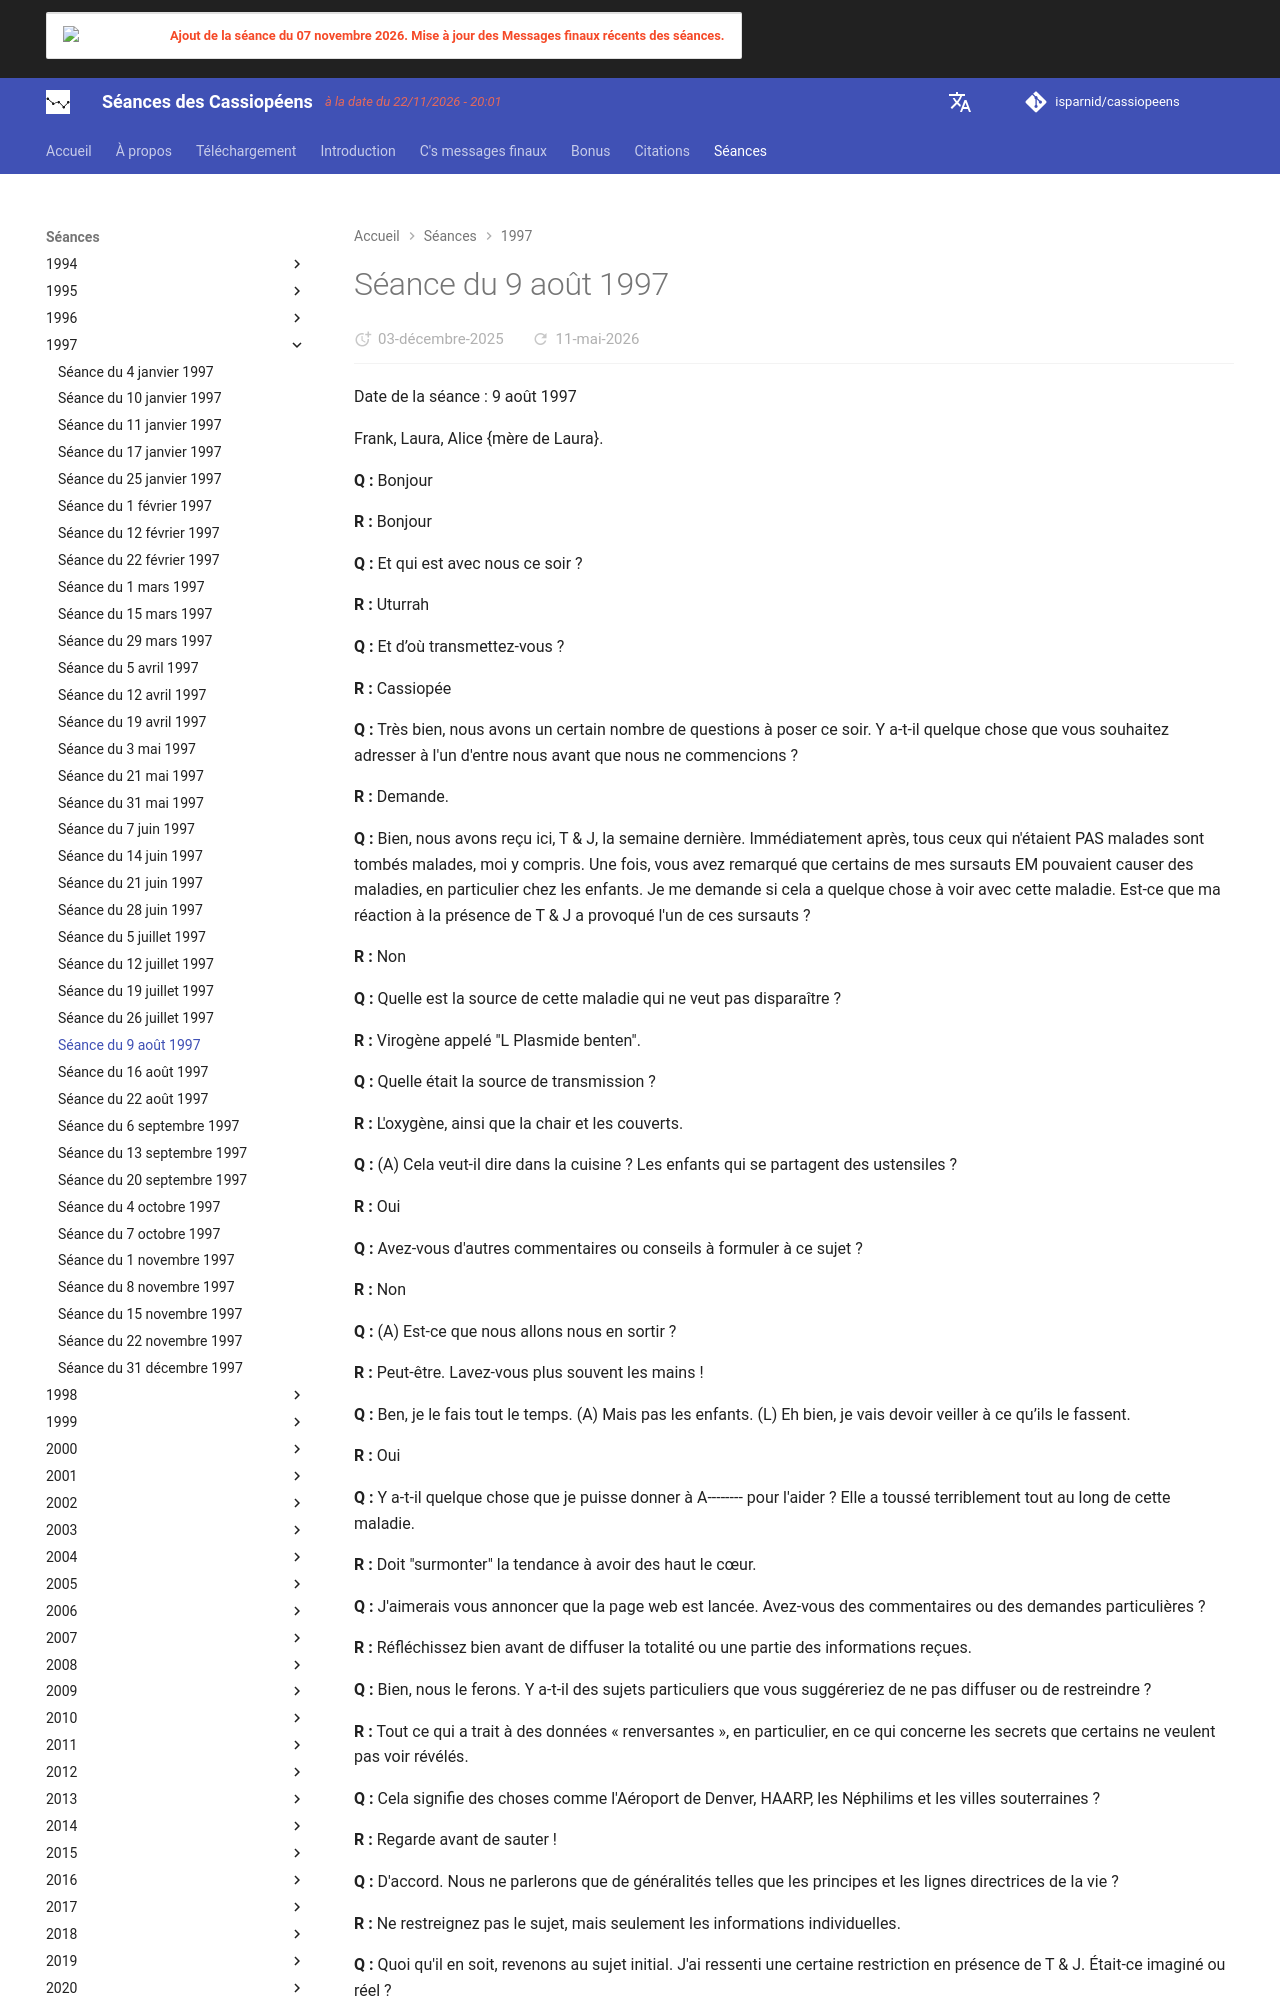

repository: isparnid/cassiopeens · page: séances/1997/1997-08-09/index.html · generator: mkdocs

---
title: "Séance du 9 août 1997"
date:
  created: 2026-01-24
  updated: 2026-01-24
---

# Séance du 9 août 1997

Date de la séance : 9 août 1997

Frank, Laura, Alice {mère de Laura}.

**Q :** Bonjour

**R :** Bonjour

**Q :** Et qui est avec nous ce soir ?

**R :** Uturrah

**Q :** Et d’où transmettez-vous ?

**R :** Cassiopée

**Q :** Très bien, nous avons un certain nombre de questions à poser ce soir. Y a-t-il quelque chose que vous souhaitez adresser à l'un d'entre nous avant que nous ne commencions ?

**R :** Demande.

**Q :** Bien, nous avons reçu ici, T &amp; J, la semaine dernière. Immédiatement après, tous ceux qui n'étaient PAS malades sont tombés malades, moi y compris. Une fois, vous avez remarqué que certains de mes sursauts EM pouvaient causer des maladies, en particulier chez les enfants. Je me demande si cela a quelque chose à voir avec cette maladie. Est-ce que ma réaction à la présence de T &amp; J a provoqué l'un de ces sursauts ?

**R :** Non

**Q :** Quelle est la source de cette maladie qui ne veut pas disparaître ?

**R :** Virogène appelé "L Plasmide benten".

**Q :** Quelle était la source de transmission ?

**R :** L'oxygène, ainsi que la chair et les couverts.

**Q :** (A) Cela veut-il dire dans la cuisine ? Les enfants qui se partagent des ustensiles ?

**R :** Oui

**Q :** Avez-vous d'autres commentaires ou conseils à formuler à ce sujet ?

**R :** Non

**Q :** (A) Est-ce que nous allons nous en sortir ?

**R :** Peut-être. Lavez-vous plus souvent les mains !

**Q :** Ben, je le fais tout le temps. (A) Mais pas les enfants. (L) Eh bien, je vais devoir veiller à ce qu’ils le fassent.

**R :** Oui

**Q :** Y a-t-il quelque chose que je puisse donner à A-------- pour l'aider ? Elle a toussé terriblement tout au long de cette maladie.

**R :** Doit "surmonter" la tendance à avoir des haut le cœur.

**Q :** J'aimerais vous annoncer que la page web est lancée. Avez-vous des commentaires ou des demandes particulières ?

**R :** Réfléchissez bien avant de diffuser la totalité ou une partie des informations reçues.

**Q :** Bien, nous le ferons. Y a-t-il des sujets particuliers que vous suggéreriez de ne pas diffuser ou de restreindre ?

**R :** Tout ce qui a trait à des données « renversantes », en particulier, en ce qui concerne les secrets que certains ne veulent pas voir révélés.

**Q :** Cela signifie des choses comme l'Aéroport de Denver, HAARP, les Néphilims et les villes souterraines ?

**R :** Regarde avant de sauter !

**Q :** D'accord. Nous ne parlerons que de généralités telles que les principes et les lignes directrices de la vie ?

**R :** Ne restreignez pas le sujet, mais seulement les informations individuelles.

**Q :** Quoi qu'il en soit, revenons au sujet initial. J'ai ressenti une certaine restriction en présence de T &amp; J. Était-ce imaginé ou réel ?

**R :** Les deux.

**Q :** Quelle était la nature de cette restriction ?

**R :** Conflit de volontés.

**Q :** Quelles volontés s'affrontaient ?

**R :** La tienne et la leur.

**Q :** Et sur quoi leur volonté se concentre-t-elle ?

**R :** Sur eux-mêmes.

**Q :** Dans le passé, vous avez encouragé la collaboration avec eux...

**R :** Et nous le faisons encore !

**Q :** Pourquoi ?

**R :** Parce que la meilleure façon de s'habituer à la chaleur est de passer du temps dans la cuisine. Le domaine vers lequel tu as été dirigée est plein à craquer de personnes qui feraient passer Terry et Jan pour <a href="https://fr.wikipedia.org/wiki/Ma_and_Pa_Kettle" target="_blank" class="link link--external" rel="noopener">Ma et Pa Kettle</a> !!!

**Q :** Que voulez-vous dire par "le domaine" ?

**R :** Qu'en penses-tu ?!?
